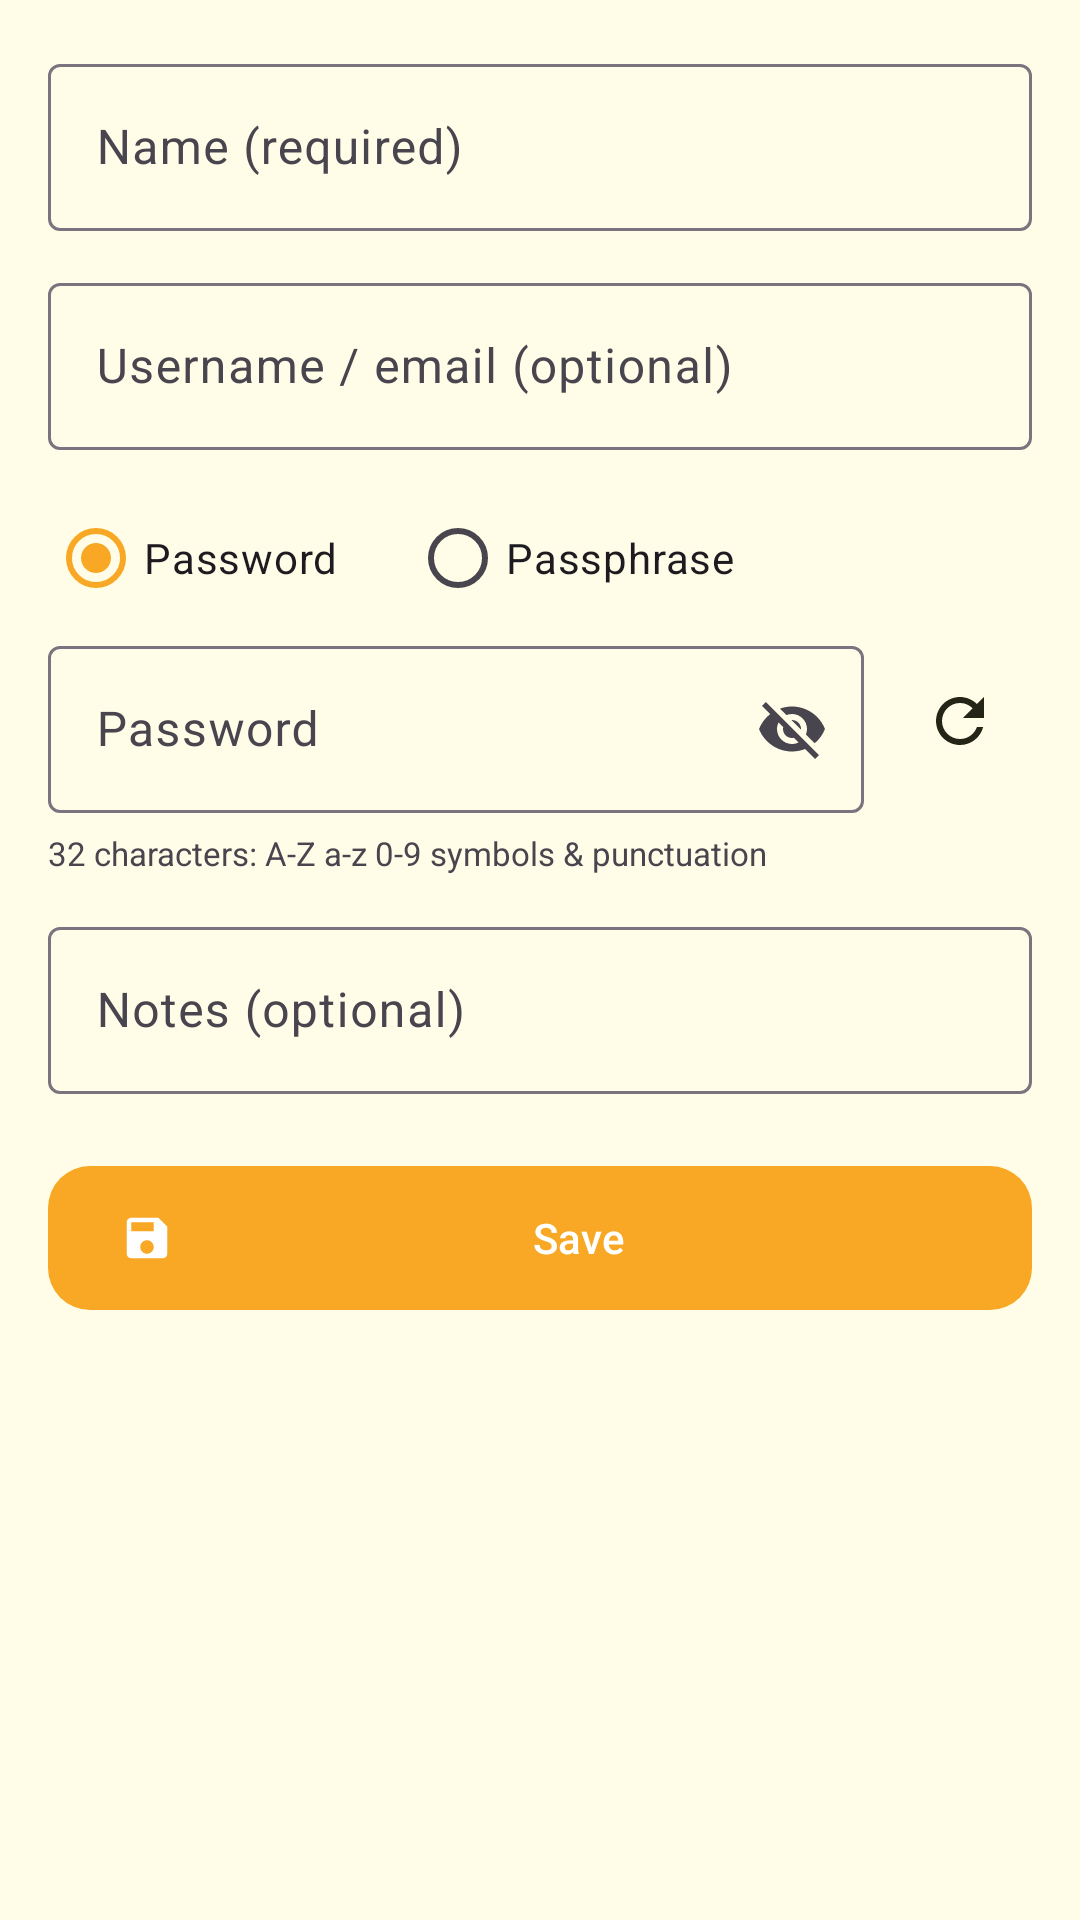

Reconstruct the res/layout file that produces this screen, plus the resources it refers to.
<!-- AndroidManifest.xml: activity theme Theme.Lemon.Secure -->
<!-- res/layout/activity_add_entry.xml -->
<?xml version="1.0" encoding="utf-8"?>
<ScrollView xmlns:android="http://schemas.android.com/apk/res/android"
    xmlns:app="http://schemas.android.com/apk/res-auto"
    android:layout_width="match_parent"
    android:layout_height="match_parent"
    android:fillViewport="true">

    <LinearLayout
        android:layout_width="match_parent"
        android:layout_height="wrap_content"
        android:orientation="vertical"
        android:padding="16dp">

        <com.google.android.material.textfield.TextInputLayout
            style="@style/Widget.Material3.TextInputLayout.OutlinedBox"
            android:layout_width="match_parent"
            android:layout_height="wrap_content"
            android:hint="@string/name_hint">

            <com.google.android.material.textfield.TextInputEditText
                android:id="@+id/input_name"
                android:layout_width="match_parent"
                android:layout_height="wrap_content"
                android:inputType="textCapWords"
                android:maxLines="1" />
        </com.google.android.material.textfield.TextInputLayout>

        <com.google.android.material.textfield.TextInputLayout
            style="@style/Widget.Material3.TextInputLayout.OutlinedBox"
            android:layout_width="match_parent"
            android:layout_height="wrap_content"
            android:layout_marginTop="12dp"
            android:hint="@string/username_hint">

            <com.google.android.material.textfield.TextInputEditText
                android:id="@+id/input_username"
                android:layout_width="match_parent"
                android:layout_height="wrap_content"
                android:inputType="textEmailAddress"
                android:maxLines="1" />
        </com.google.android.material.textfield.TextInputLayout>

        <RadioGroup
            android:id="@+id/input_type"
            android:layout_width="match_parent"
            android:layout_height="wrap_content"
            android:layout_marginTop="12dp"
            android:orientation="horizontal">

            <RadioButton
                android:id="@+id/type_password"
                android:layout_width="wrap_content"
                android:layout_height="wrap_content"
                android:checked="true"
                android:text="@string/type_password" />

            <RadioButton
                android:id="@+id/type_passphrase"
                android:layout_width="wrap_content"
                android:layout_height="wrap_content"
                android:layout_marginStart="24dp"
                android:text="@string/type_passphrase" />
        </RadioGroup>

        
        <LinearLayout
            android:id="@+id/panel_password"
            android:layout_width="match_parent"
            android:layout_height="wrap_content"
            android:orientation="vertical">

            <LinearLayout
                android:layout_width="match_parent"
                android:layout_height="wrap_content"
                android:gravity="center_vertical"
                android:orientation="horizontal">

                <com.google.android.material.textfield.TextInputLayout
                    style="@style/Widget.Material3.TextInputLayout.OutlinedBox"
                    android:layout_width="0dp"
                    android:layout_height="wrap_content"
                    android:layout_weight="1"
                    android:hint="@string/secret_hint"
                    app:endIconMode="password_toggle">

                    <com.google.android.material.textfield.TextInputEditText
                        android:id="@+id/input_secret"
                        android:layout_width="match_parent"
                        android:layout_height="wrap_content"
                        android:inputType="textVisiblePassword"
                        android:maxLines="2" />
                </com.google.android.material.textfield.TextInputLayout>

                <ImageButton
                    android:id="@+id/button_generate_password"
                    android:layout_width="48dp"
                    android:layout_height="48dp"
                    android:layout_marginStart="8dp"
                    android:background="?attr/selectableItemBackgroundBorderless"
                    android:contentDescription="@string/generate_password"
                    android:src="@drawable/ic_refresh" />
            </LinearLayout>

            <TextView
                android:layout_width="match_parent"
                android:layout_height="wrap_content"
                android:layout_marginTop="6dp"
                android:text="@string/gen_password_hint"
                android:textColor="?android:attr/textColorSecondary"
                android:textSize="11sp" />
        </LinearLayout>

        
        <LinearLayout
            android:id="@+id/panel_passphrase"
            android:layout_width="match_parent"
            android:layout_height="wrap_content"
            android:orientation="vertical"
            android:visibility="gone">

            <TextView
                android:id="@+id/passphrase_words_label"
                android:layout_width="wrap_content"
                android:layout_height="wrap_content"
                android:textColor="?android:attr/textColorSecondary"
                android:textSize="13sp" />

            <com.google.android.material.slider.Slider
                android:id="@+id/passphrase_words"
                android:layout_width="match_parent"
                android:layout_height="wrap_content"
                android:value="6"
                android:valueFrom="1"
                android:valueTo="32"
                android:stepSize="1" />

            <Button
                android:id="@+id/button_generate_passphrase"
                style="@style/Widget.Material3.Button.OutlinedButton"
                android:layout_width="wrap_content"
                android:layout_height="wrap_content"
                android:layout_gravity="center_horizontal"
                android:text="@string/passphrase_generate"
                app:icon="@drawable/ic_refresh" />

            <ScrollView
                android:layout_width="match_parent"
                android:layout_height="200dp"
                android:layout_marginTop="8dp">

                <LinearLayout
                    android:id="@+id/passphrase_container"
                    android:layout_width="match_parent"
                    android:layout_height="wrap_content"
                    android:orientation="vertical" />
            </ScrollView>
        </LinearLayout>

        <com.google.android.material.textfield.TextInputLayout
            style="@style/Widget.Material3.TextInputLayout.OutlinedBox"
            android:layout_width="match_parent"
            android:layout_height="wrap_content"
            android:layout_marginTop="12dp"
            android:hint="@string/notes_hint">

            <com.google.android.material.textfield.TextInputEditText
                android:id="@+id/input_notes"
                android:layout_width="match_parent"
                android:layout_height="wrap_content"
                android:inputType="textMultiLine"
                android:maxLines="3"
                android:minLines="1" />
        </com.google.android.material.textfield.TextInputLayout>

        <Button
            android:id="@+id/button_save"
            android:layout_width="match_parent"
            android:layout_height="56dp"
            android:layout_marginTop="20dp"
            android:text="@string/save"
            app:icon="@drawable/ic_save" />
    </LinearLayout>
</ScrollView>
<!-- resources referenced by this layout -->
<resources>
  <!-- drawable ic_refresh (drawable) -->
  <vector xmlns:android="http://schemas.android.com/apk/res/android"
      android:width="24dp" android:height="24dp"
      android:viewportWidth="24" android:viewportHeight="24"
      android:tint="?attr/colorOnSurface">
      <path android:fillColor="#FFFFFF" android:pathData="M17.65,6.35C16.2,4.9 14.21,4 12,4c-4.42,0-7.99,3.58-7.99,8s3.57,8 7.99,8c3.73,0 6.84-2.55 7.73-6h-2.08c-0.82,2.33-3.04,4-5.65,4-3.31,0-6-2.69-6-6s2.69-6 6-6c1.66,0 3.14,0.69 4.22,1.78L13,11h7V4l-2.35,2.35z" />
  </vector>
  <!-- drawable ic_save (drawable) -->
  <vector xmlns:android="http://schemas.android.com/apk/res/android"
      android:width="24dp" android:height="24dp"
      android:viewportWidth="24" android:viewportHeight="24"
      android:tint="?attr/colorOnSurface">
      <path android:fillColor="#FFFFFF" android:pathData="M17,3H5c-1.11,0-2,0.9-2,2v14c0,1.1 0.89,2 2,2h14c1.1,0 2-0.9 2-2V7l-4-4zM12,19c-1.66,0-3-1.34-3-3s1.34-3 3-3 3,1.34 3,3-1.34,3-3,3zM15,9H5V5h10v4z" />
  </vector>
  <string name="gen_password_hint">32 characters: A-Z a-z 0-9 symbols &amp; punctuation</string>
  <string name="generate_password">Generate 32-character password</string>
  <string name="name_hint">Name (required)</string>
  <string name="notes_hint">Notes (optional)</string>
  <string name="passphrase_generate">Generate words</string>
  <string name="save">Save</string>
  <string name="secret_hint">Password</string>
  <string name="type_passphrase">Passphrase</string>
  <string name="type_password">Password</string>
  <string name="username_hint">Username / email (optional)</string>
  <style name="Theme.Lemon.Secure" parent="Theme.Lemon">
          <item name="android:windowBackground">@color/lemon_pale</item>
      </style>
  <color name="lemon_pale">#FFFDE7</color>
  <color name="lemon_deep">#F9A825</color>
  <color name="lemon_dark">#F57F17</color>
  <color name="white">#FFFFFF</color>
  <color name="leaf_green">#7CB342</color>
  <color name="surface">#FFFDF5</color>
  <color name="ink">#252517</color>
  <style name="Widget.Lemon.Button" parent="Widget.Material3.Button">
          <item name="backgroundTint">@color/lemon_deep</item>
          <item name="android:textColor">@color/white</item>
          <item name="cornerRadius">14dp</item>
      </style>
  <style name="Widget.Lemon.Card" parent="Widget.Material3.CardView.Elevated">
          <item name="cardCornerRadius">18dp</item>
          <item name="cardElevation">2dp</item>
          <item name="cardBackgroundColor">@color/surface</item>
          <item name="strokeColor">@color/lemon_light</item>
          <item name="strokeWidth">1dp</item>
      </style>
  <style name="Animation.Lemon" parent="@android:style/Animation.Activity">
          <item name="android:activityOpenEnterAnimation">@anim/activity_open_enter</item>
          <item name="android:activityOpenExitAnimation">@anim/activity_open_exit</item>
          <item name="android:activityCloseEnterAnimation">@anim/activity_close_enter</item>
          <item name="android:activityCloseExitAnimation">@anim/activity_close_exit</item>
      </style>
  <color name="lemon_light">#FFF9C4</color>
</resources>
